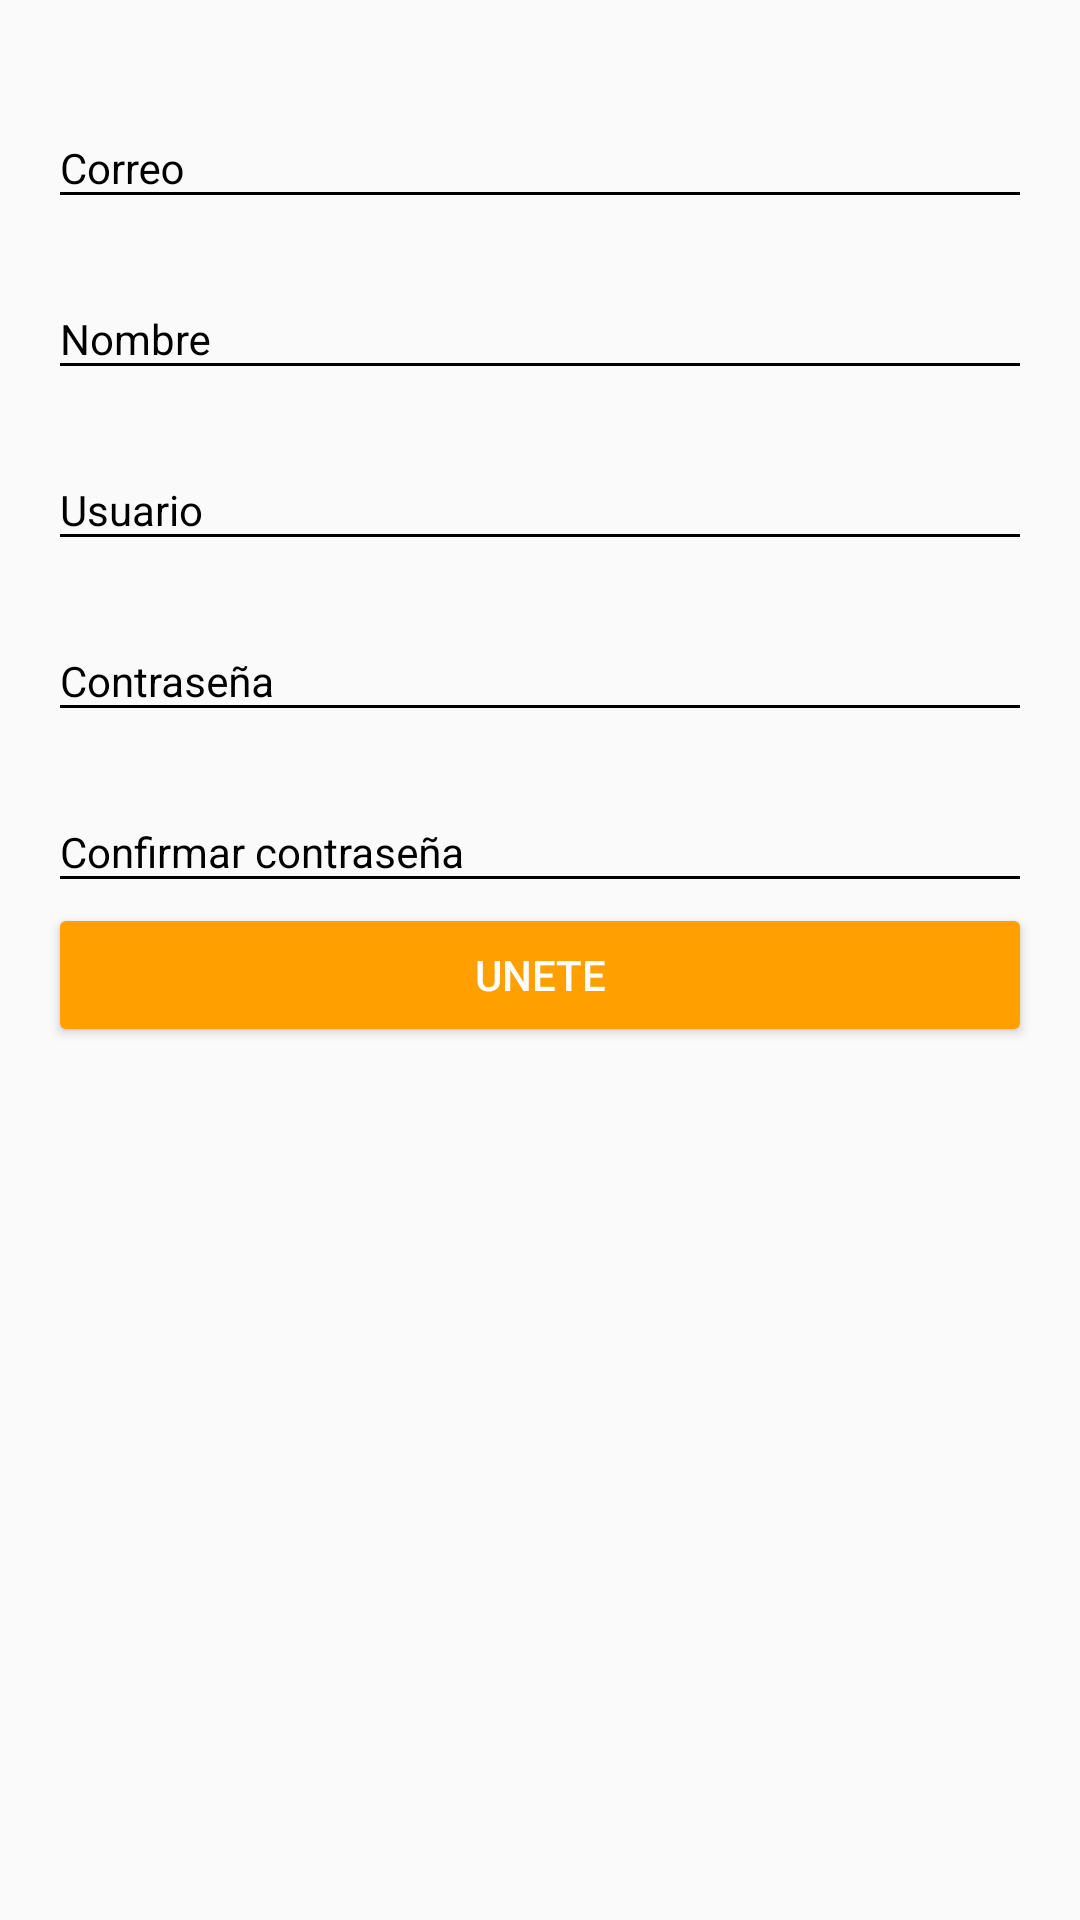

Here is an Android app screen rendered from its layout file. Give the layout XML and the strings, colors and styles it references.
<!-- AndroidManifest.xml: application theme AppTheme -->
<!-- res/layout/activity_create_account.xml -->
<?xml version="1.0" encoding="utf-8"?>
<android.support.design.widget.CoordinatorLayout xmlns:android="http://schemas.android.com/apk/res/android"
    xmlns:app="http://schemas.android.com/apk/res-auto"
    xmlns:tools="http://schemas.android.com/tools"
    android:layout_width="match_parent"
    android:layout_height="match_parent"
    tools:context="com.example.monts.manualidades.CreateAccountActivity">


    <ScrollView
        android:layout_width="match_parent"
        android:layout_height="match_parent"
        android:fillViewport="true"
        app:layout_behavior="@string/appbar_scrolling_view_behavior"

        >
<LinearLayout
    android:layout_width="match_parent"
    android:layout_height="match_parent"
    android:padding="@dimen/activity_vertical_margin"
    android:orientation="vertical">

    <android.support.design.widget.TextInputLayout
        android:layout_width="match_parent"
        android:layout_height="wrap_content"
        android:theme="@style/EdiTextBlack"
        android:layout_marginTop="@dimen/editext_margin_createaccount">

        <android.support.design.widget.TextInputEditText
            android:id="@+id/email"
            android:layout_width="match_parent"
            android:layout_height="wrap_content"
            android:hint="@string/hint_email"

            />
    </android.support.design.widget.TextInputLayout>

    <android.support.design.widget.TextInputLayout
        android:layout_width="match_parent"
        android:layout_height="wrap_content"
        android:theme="@style/EdiTextBlack"
        android:layout_marginTop="@dimen/editext_margin_createaccount">

        <android.support.design.widget.TextInputEditText
            android:id="@+id/name"
            android:layout_width="match_parent"
            android:layout_height="wrap_content"
            android:hint="@string/hint_name"
            />
    </android.support.design.widget.TextInputLayout>

    <android.support.design.widget.TextInputLayout
        android:layout_width="match_parent"
        android:layout_height="wrap_content"
        android:theme="@style/EdiTextBlack"
        android:layout_marginTop="@dimen/editext_margin_createaccount">

        <android.support.design.widget.TextInputEditText
            android:id="@+id/user"
            android:layout_width="match_parent"
            android:layout_height="wrap_content"
            android:hint="@string/hint_user"
            />
    </android.support.design.widget.TextInputLayout>

    <android.support.design.widget.TextInputLayout
        android:layout_width="match_parent"
        android:layout_height="wrap_content"
        android:theme="@style/EdiTextBlack"
        android:layout_marginTop="@dimen/editext_margin_createaccount">

        <android.support.design.widget.TextInputEditText
            android:id="@+id/password_createaccount"
            android:layout_width="match_parent"
            android:layout_height="wrap_content"
            android:hint="@string/hint_password"
            android:inputType="textPassword"
            />
    </android.support.design.widget.TextInputLayout>

    <android.support.design.widget.TextInputLayout
        android:layout_width="match_parent"
        android:layout_height="wrap_content"
        android:theme="@style/EdiTextBlack"
        android:layout_marginTop="@dimen/editext_margin_createaccount">

        <android.support.design.widget.TextInputEditText
            android:id="@+id/confirmpassword"
            android:layout_width="match_parent"
            android:layout_height="wrap_content"
            android:hint="@string/hint_confirm_password"
            android:inputType="textPassword"
           />
    </android.support.design.widget.TextInputLayout>

    <Button
        android:id="@+id/joinUs"
        android:layout_width="match_parent"
        android:layout_height="wrap_content"
        android:text="@string/text_button_createaccount"
        android:theme="@style/RaisedButtonDark"/>

</LinearLayout>
    </ScrollView>


</android.support.design.widget.CoordinatorLayout>
<!-- resources referenced by this layout -->
<resources>
  <dimen name="activity_vertical_margin">16dp</dimen>
  <dimen name="editext_margin_createaccount">10dp</dimen>
  <string name="hint_confirm_password">Confirmar contraseña</string>
  <string name="hint_email">Correo</string>
  <string name="hint_name">Nombre</string>
  <string name="hint_password">Contraseña</string>
  <string name="hint_user">Usuario</string>
  <string name="text_button_createaccount">Unete</string>
  <style name="EdiTextBlack" parent="TextAppearance.AppCompat">
          <item name="android:textColorHint">@color/editTextColorBlack</item>
          <item name="android:textColorPrimary">@color/editTextColorBlack</item>
          <item name="colorAccent">@color/editTextColorBlack</item>
          <item name="colorControlNormal">@color/editTextColorBlack</item>
          <item name="colorControlActivated">@color/editTextColorBlack</item>
      </style>
  <style name="RaisedButtonDark" parent="Theme.AppCompat.Light">
          <item name="colorButtonNormal">@color/colorPrimaryDark</item>
          //El color para el efecto
          <item name="colorControlHighlight">@color/colorPrimary</item>
          //Color del texto
          <item name="android:textColor">@android:color/white</item>
      </style>
  <style name="AppTheme" parent="Theme.AppCompat.Light.DarkActionBar">
          
          <item name="colorPrimary">@color/colorPrimary</item>
          <item name="colorPrimaryDark">@color/colorPrimaryDark</item>
          <item name="colorAccent">@color/colorAccent</item>
      </style>
  <color name="editTextColorBlack">#000000</color>
  <color name="colorPrimaryDark">#FFA000</color>
  <color name="colorPrimary">#FFC107</color>
  <color name="colorAccent">#009688</color>
</resources>
